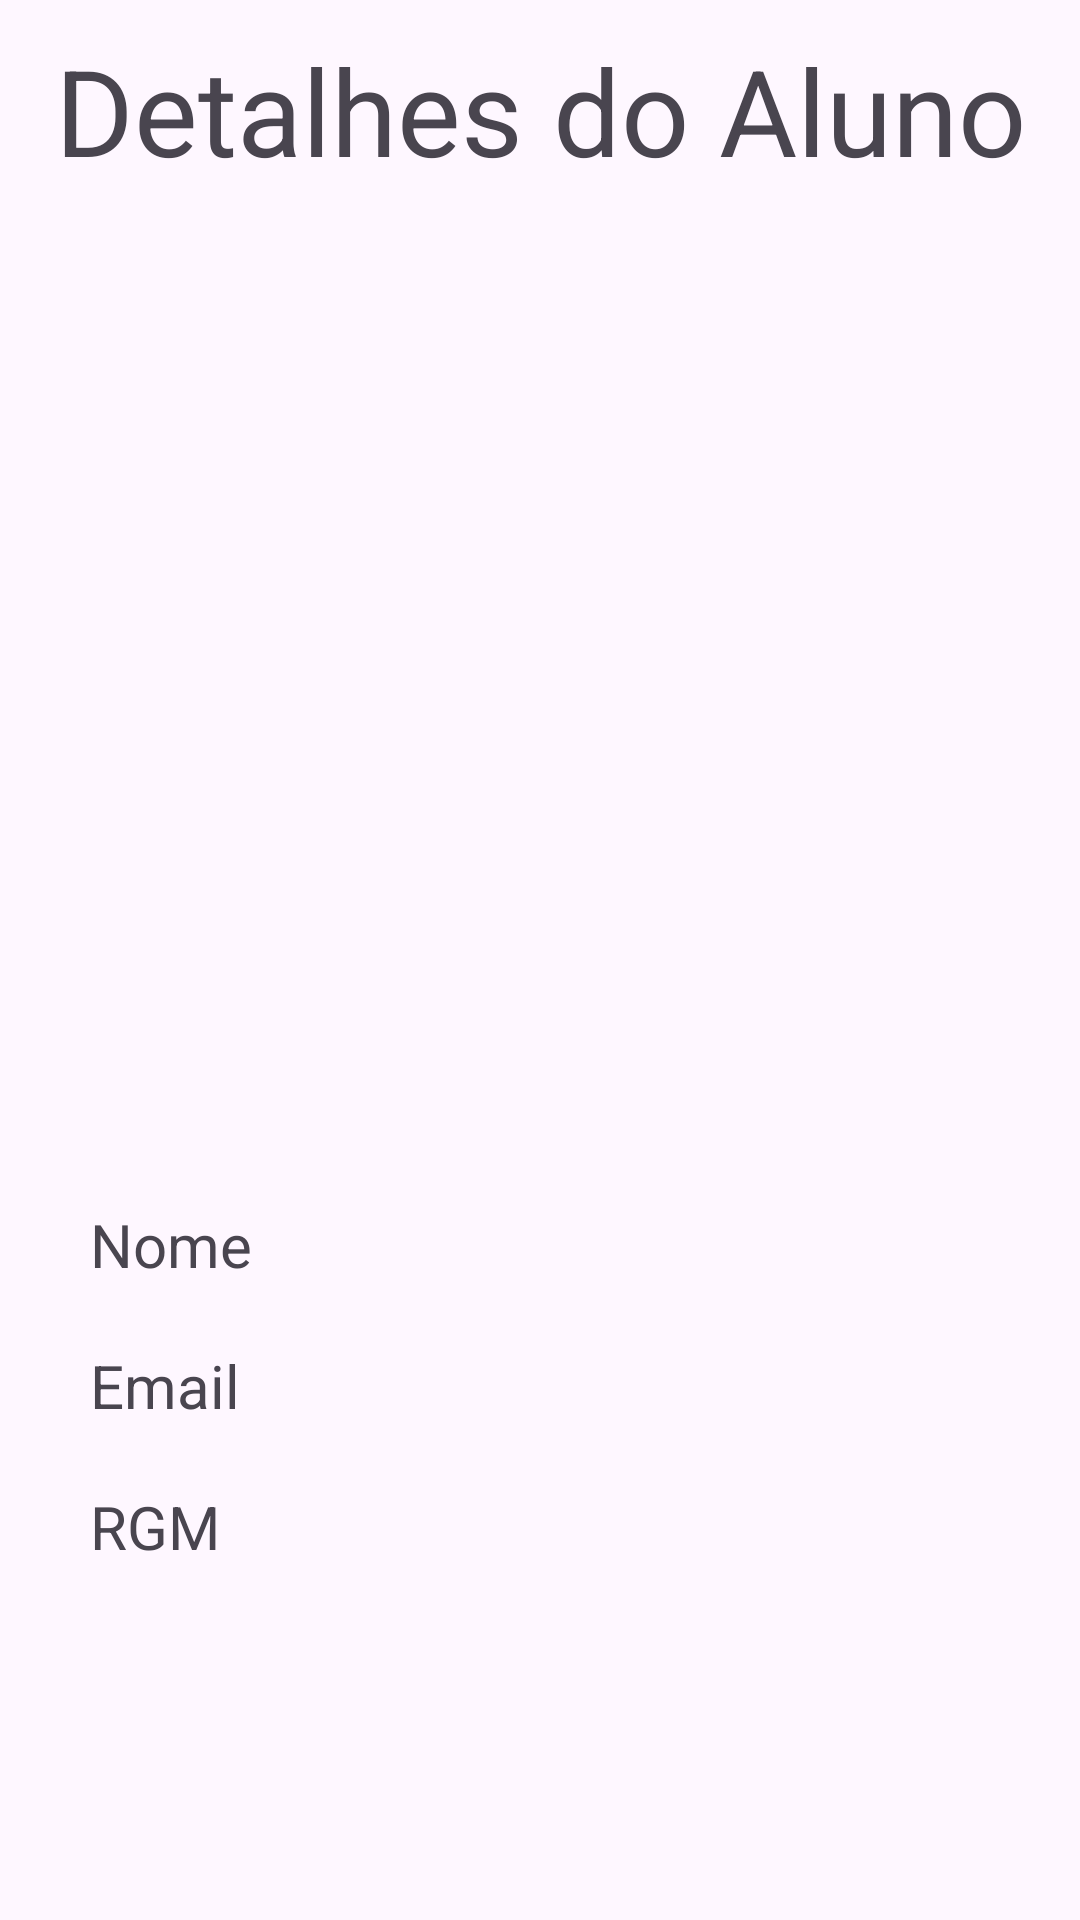

The Android layout XML behind this screen, and the referenced resources:
<!-- AndroidManifest.xml: application theme Theme.ControleDePresenca -->
<!-- res/layout/activity_detalhe_aluno.xml -->
<?xml version="1.0" encoding="utf-8"?>
<androidx.constraintlayout.widget.ConstraintLayout xmlns:android="http://schemas.android.com/apk/res/android"
    xmlns:app="http://schemas.android.com/apk/res-auto"
    xmlns:tools="http://schemas.android.com/tools"
    android:layout_width="match_parent"
    android:layout_height="match_parent"
    tools:context=".activities.DetalheAlunoActivity">

    <TextView
        android:id="@+id/txtTitulo"
        android:layout_width="wrap_content"
        android:layout_height="wrap_content"
        android:layout_marginTop="10dp"
        android:text="Detalhes do Aluno"
        android:textSize="40sp"
        app:layout_constraintEnd_toEndOf="parent"
        app:layout_constraintStart_toStartOf="parent"
        app:layout_constraintTop_toTopOf="parent" />

    <ImageView
        android:id="@+id/imageAluno"
        android:layout_width="300dp"
        android:layout_height="300dp"
        android:layout_marginTop="10dp"
        app:layout_constraintEnd_toEndOf="parent"
        app:layout_constraintStart_toStartOf="parent"
        app:layout_constraintTop_toBottomOf="@+id/txtTitulo" />

    <TextView
        android:id="@+id/textView7"
        android:layout_width="wrap_content"
        android:layout_height="wrap_content"
        android:layout_marginTop="28dp"
        android:text="Nome"
        android:textSize="20sp"
        app:layout_constraintStart_toStartOf="@+id/imageAluno"
        app:layout_constraintTop_toBottomOf="@+id/imageAluno" />

    <TextView
        android:id="@+id/txtNomeAluno"
        android:layout_width="240dp"
        android:layout_height="wrap_content"
        android:textSize="15sp"
        app:layout_constraintBottom_toBottomOf="@+id/textView7"
        app:layout_constraintEnd_toEndOf="@+id/imageAluno"
        app:layout_constraintTop_toTopOf="@+id/textView7" />

    <TextView
        android:id="@+id/textView8"
        android:layout_width="wrap_content"
        android:layout_height="wrap_content"
        android:layout_marginTop="20dp"
        android:text="Email"
        android:textSize="20sp"
        app:layout_constraintStart_toStartOf="@+id/textView7"
        app:layout_constraintTop_toBottomOf="@+id/textView7" />

    <TextView
        android:id="@+id/txtEmailAluno"
        android:layout_width="240dp"
        android:layout_height="wrap_content"
        android:textSize="15sp"
        app:layout_constraintBottom_toBottomOf="@+id/textView8"
        app:layout_constraintEnd_toEndOf="@+id/imageAluno"
        app:layout_constraintTop_toTopOf="@+id/textView8" />

    <TextView
        android:id="@+id/textView9"
        android:layout_width="wrap_content"
        android:layout_height="wrap_content"
        android:layout_marginTop="20dp"
        android:text="RGM"
        android:textSize="20sp"
        app:layout_constraintStart_toStartOf="@+id/textView8"
        app:layout_constraintTop_toBottomOf="@+id/textView8" />

    <TextView
        android:id="@+id/txtRgmAluno"
        android:layout_width="240dp"
        android:layout_height="wrap_content"
        android:textSize="15sp"
        app:layout_constraintBottom_toBottomOf="@+id/textView9"
        app:layout_constraintEnd_toEndOf="@+id/imageAluno"
        app:layout_constraintTop_toTopOf="@+id/textView9" />


</androidx.constraintlayout.widget.ConstraintLayout>
<!-- resources referenced by this layout -->
<resources>
  <style name="Theme.ControleDePresenca" parent="Base.Theme.ControleDePresenca" />
  <style name="Base.Theme.ControleDePresenca" parent="Theme.Material3.DayNight.NoActionBar">
          
          
      </style>
</resources>
